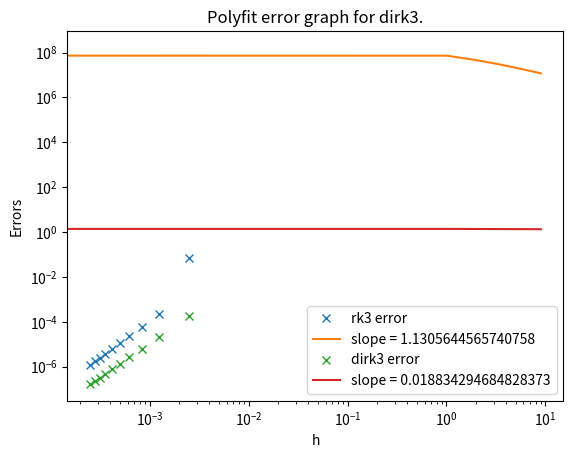
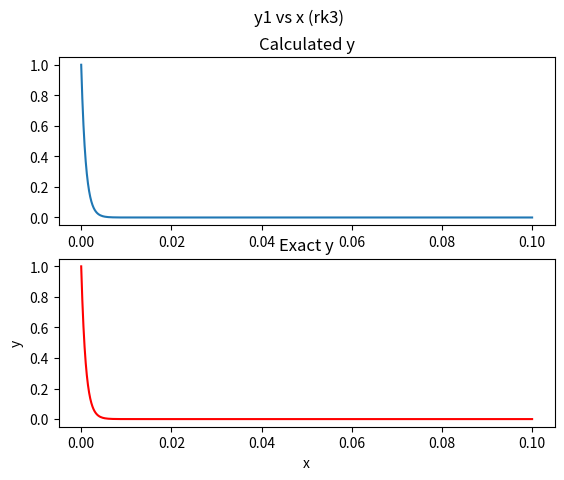
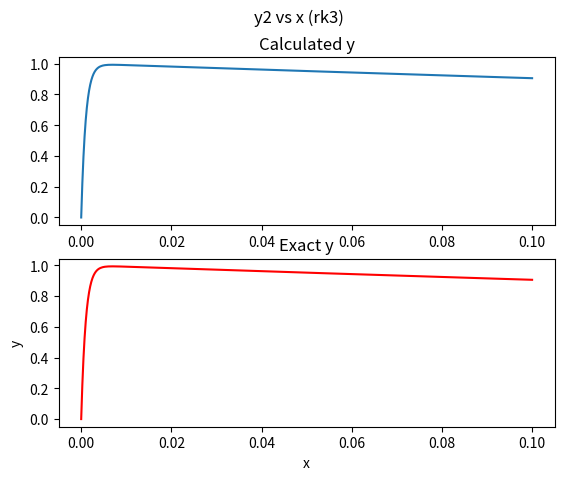
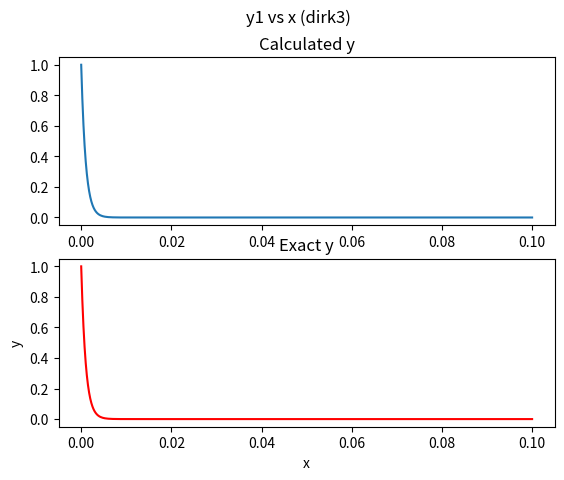
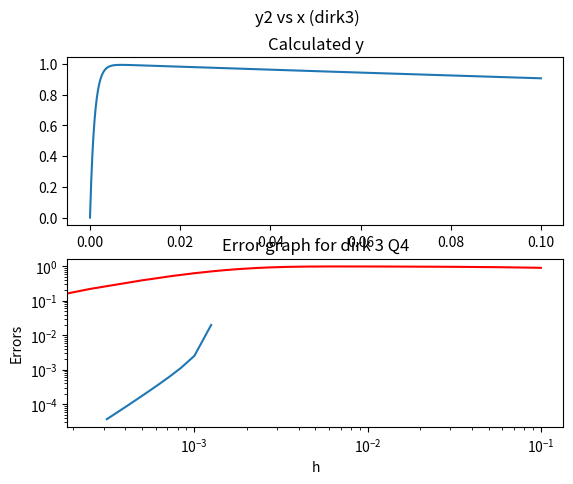
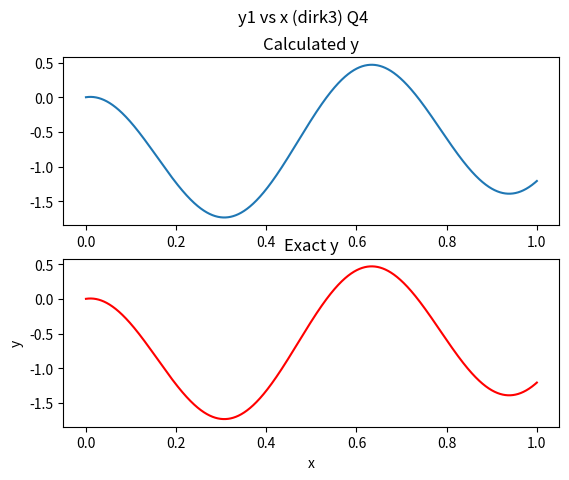
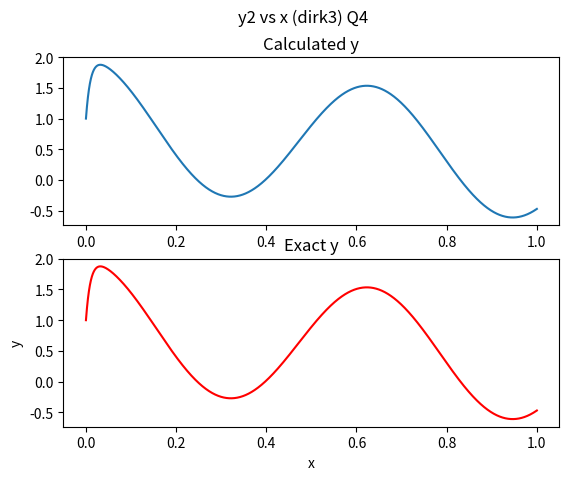
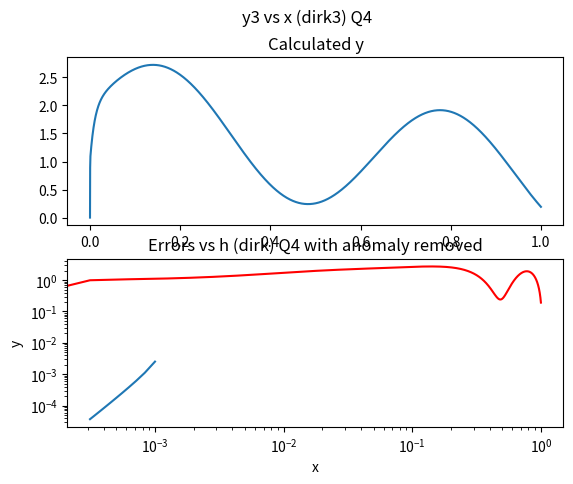
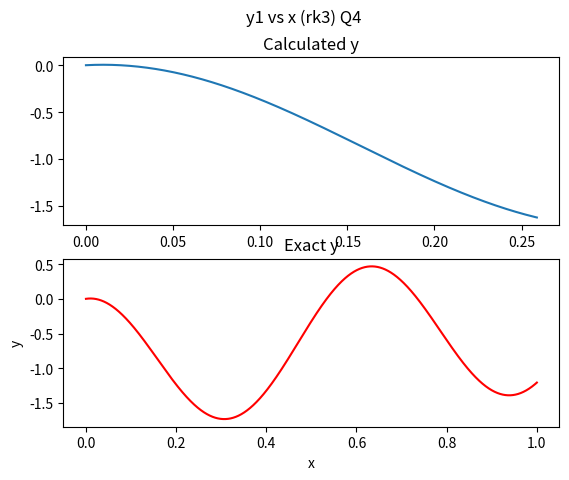
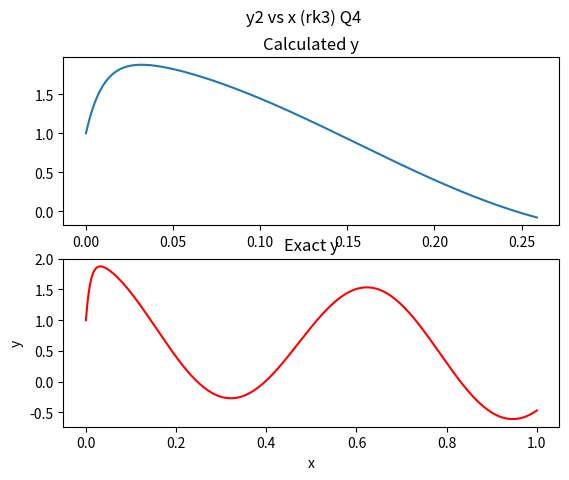
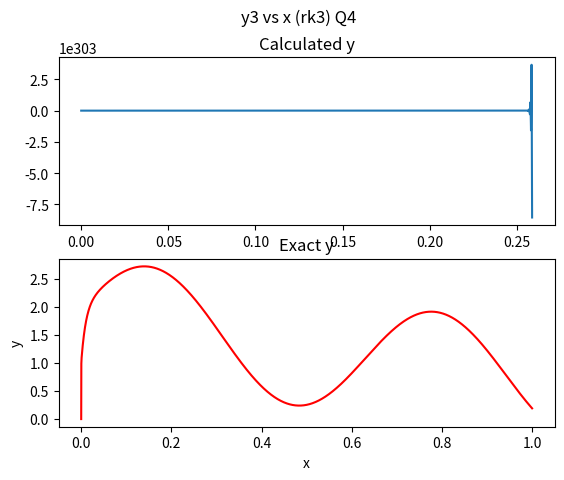

Recreate these plots in Python, in order.
import matplotlib.pyplot as plt
import numpy as np
import math

# [redacted]
def bvector(x):
    """
    

    Parameters
    ----------
    x: TYPE: integer
        x value to sub in to obtain b vector

    Returns
    -------
    TYPE: numpy array
        Numpy array of the bvector in this case always (0, 0)

    """
    return np.array([0, 0]).T  # bvector


# Q1
# def rk3(A, b, y0, interval, N):
#     def rk3step(xn, yn, h):  #
#         y1 = yn + h * (np.dot(A, yn) + b(xn))
#         y2 = 0.75 * yn + 0.25 * y1 + 0.25 * h * (np.dot(A, y1) + b(xn + h))
#         return (yn + 2 * y2 + 2 * h * (np.dot(A, y2) + b(xn + h))) / 3
#
#     x = np.linspace(*interval, N + 1)
#     y = [y0]
#     for n in range(N):
#         y.append(rk3step(x[n], y[n], x[n + 1] - x[n]))
#     return x, y
def rk3(A, b, y0, interval, N):
    """
    

    Parameters
    ----------
    A : TYPE: Matrix: list of lists or numpy array
        This should be the matrix describing the system.
    b : TYPE: vector: numpy array
        bvector  
    y0 : TYPE: vector: list
        Intial start point.
    interval : TYPE: numpy array
        Range of values x can be, minumum and maximum value are the two elements of the array
    N : TYPE: integer
        Number of points within the interval to check

    Returns
    -------
    x :TYPE: List of x numpy array of y
        The function returns a list of floats containing all x values
    y :TYPE: Numpy array 
        Returns a numpy array of all calculated y values for the rk3 algorithm

    """
    assert isinstance(N, int) and N > 0, f'Number of points was expected to be a positive integer, your N is :{N}'
    assert type(A).__name__ == 'ndarray', f'Matrix A is not a numpy array. Please verify you have entered a ' \
                                          f'appropriate numpy array. A: {A}'
    assert type(b).__name__ == 'function', f'b is a function returning a numpy array. b defined is of type {type(b)}.'
    assert type(
        y0).__name__ == 'ndarray', f'y0 should be an numpy array containing initial data. At present, y0 = {type(y0)} '
    assert type(interval).__name__ == 'ndarray', f'interval should be a numpy array containing start and end values. ' \
                                                 f'At present, interval is a {type(interval)} '
    assert len(A) == len(y0), f'A and y0 do not have the same length'
    assert len(A) == len(b(0)), f'A and b do not have the same length'
    x = np.linspace(*interval, N + 1)

    def rk3step(xn, yn, h):
        y1 = yn + h * (np.dot(A, yn) + b(xn))  # calculation to determine y1
        y2 = 0.75 * yn + 0.25 * y1 + 0.25 * h * (np.dot(A, y1) + b(xn + h))  # calculate y2
        return (yn + 2 * y2 + 2 * h * (np.dot(A, y2) + b(xn + h))) / 3  # function returns yn+1

    y = [y0]  # Initial value of y put into a list
    for n in range(N):  # For every N value
        y.append(rk3step(x[n], y[n], x[n + 1] - x[n]))  # add the next y iteration to list
    return x, np.asarray(y).T  # Return x and y


# Q2
mu = 0.5 * (1 - (1 / math.sqrt(3)))  # constants as defined in question
v = 0.5 * (math.sqrt(3) - 1)
gamma = 3 / (2 * (3 + math.sqrt(3)))
lam = (3 * (1 + math.sqrt(3))) / (2 * (3 + math.sqrt(3)))


def dirk3(A, b, y0, interval, N):
    """
    

    Parameters
    ----------
    A : TYPE: Matrix: list of lists or numpy array
        This should be the matrix describing the system.
    b : TYPE: vector: numpy array
        bvector  
    y0 : TYPE: vector: list
        Intial start point.
    interval : TYPE: numpy array
        Range of values x can be, minumum and maximum value are the two elements of the array
    N : TYPE: integer
        Number of points within the interval to check

    Returns
    -------
    x :TYPE: List of x numpy array of y
        The function returns a list of floats containing all x values
    y :TYPE: Numpy array 
        Returns a numpy array of all calculated y values for the dirk3 algorithm


    """
    assert isinstance(N, int) and N > 0, f'Number of points was expected to be a positive integer, your N is :{N}'
    assert type(A).__name__ == 'ndarray', f'Matrix A is not a numpy array. Please verify you have entered a ' \
                                          f'appropriate numpy array. A: {A}'
    assert type(b).__name__ == 'function', f'b is a function returning a numpy array. b defined is of type {type(b)}.'
    assert type(
        y0).__name__ == 'ndarray', f'y0 should be an numpy array containing initial data. At present, y0 = {type(y0)} '
    assert type(interval).__name__ == 'ndarray', f'interval should be a numpy array containing start and end values. ' \
                                                 f'At present, interval is a {type(interval)} '
    assert len(A) == len(y0), f'A and y0 do not have the same length'
    assert len(A) == len(b(0)), f'A and b do not have the same length'

    # assert (isinstance(A, int) and N >= 0, f'Number of points was expected to be a positive integer, N:{N}')
    def dirk3step(xn, yn, h):
        z = np.identity(np.size(A, 1)) - (h * mu * A)  # Define LHS of equation
        y1 = np.dot(np.linalg.inv(z), (yn + h * mu * b(xn + mu * h)))  # inverse of LHS * RHS for y1
        y2 = np.dot(np.linalg.inv(z),
                    y1 + h * v * (np.dot(A, y1) + b(xn + h * mu)) + h * mu * b(xn + h * v + 2 * h * mu))  # y2
        return (1 - lam) * yn + lam * y2 + h * gamma * (np.dot(A, y2) + b(xn + h * v + 2 * h * mu))  # return yn+1

    x = np.linspace(*interval, N + 1)  # within defined interval, assign x values
    y = [y0]  # Initial value of y put into a list

    for n in range(N):  # For every N value
        y.append(dirk3step(x[n], y[n], x[n + 1] - x[n]))  # add the next y iteration to list
    return x, np.asarray(y).T  # Return x and y


a1 = 1000  # Define problem
a2 = 1
A = np.array(([-a1, 0], [a1, -a2]))  # Matrix A
b = bvector  # bvector is passed as an argument
y0 = np.array([1, 0]).T  # Initial y value
interval = np.array([0, 0.1])  # Interval to search in


def error(method, a1, a2):
    """
    

    Parameters
    ----------
    method : TYPE: string
        Chosen method to be applied is passed in 
    a1 : TYPE:  integer
        The value in the matrix A in the bottom left hand corner
    a2 : TYPE:  integer
        The value in the matrix A in the bottom right hand corner

    Returns
    -------
    errors : TYPE: List
        List containing errors for all N values 
    h_list : TYPE: List
        List containing all h values
    x : TYPE: List
        List of x values
    y_exact : TYPE: numpy array
        Array containing the vectors of the exact y solutions 
    y : TYPE: numpy array
        Array containing the vectors of the calculated y solutions 

    """
    assert isinstance(method, str) and (method == 'DIRK3' or method == 'RK3'), f'Method only accepts string RK3 or ' \
                                                                               f'DIRK3, you inputted: {method}'
    assert isinstance(a1, int) or isinstance(a1, float), f'a1 should be a integer or float, currently a1= {a1}'
    assert isinstance(a2, int) or isinstance(a2, float), f'a2 should be a integer or float, currently a2= {a2}'
    k = 1  # As defined in question
    h_list = []  # List of h values to use for graph
    errors = []  # Initialise list to store and return errors
    while k < 11:  # For k values between 1 and 10
        N = k * 40  # As defined in question
        if method == 'RK3':  # Determining the method the error is to be calculated for
            x, y = rk3(A, b, y0, interval, N)  # Returns RK3 results
        elif method == 'DIRK3':
            x, y = dirk3(A, b, y0, interval, N)  # Returns DIRK3 results
        h = (x[-1] - x[0]) / N  # Spacing calculated with equation in question
        h_list.append(h)  # All h values added to list for graph
        x = np.linspace(0, 0.1, N + 1)  # x
        y_exact = []  # Initialise list for all exact y values to be returned
        for i in x:  # Calculate every y value for each x
            result = np.array(([np.exp(-a1 * i)], [(a1 / (a1 - a2)) * (np.exp(-a2 * i) - np.exp(-a1 * i))]))
            # equation defined in question
            y_exact.append(result)  # Add results to list
        # y_exact = np.asarray(y_exact)  # Convert list to numpy array
        # y_exact.transpose()
        #  print(y[:, 6])
        error = 0  # Reset error to 0
        j = 1  # start at 1 to avoid divide by 0 for error

        while N >= j:  # For all elements in y calculate error
            calc = (y[1, j] - y_exact[j][1]) / y_exact[j][1]
            # error += np.linalg.norm((y[:, j] - y_exact[:][j]) / y_exact[:][j], ord=1)  # error as defined in the
            # error += np.linalg.norm(calc, ord=1)
            error += np.linalg.norm(calc, ord=1)
            # question
            j += 1  # increment
        # error = error * (x[n + 1] - x[n])
        errors.append(h * error)  # entire list multiplied by h to calculate error
        k += 1  # Increment to complete calculate error for next N value

    return errors, h_list, x, y_exact, y  # returns list of error, h, x values, exact and calculated y values


errors_rk3, h, x_rk3, y_exact, y_rk3 = error('RK3', a1, a2)  # RK3 method and error calculated

plt.loglog(h, errors_rk3, 'x', label='rk3 error')  # Graph with both axes logarithmic plotted of errors vs h for RK
plt.title('Errors vs h for rk3')
plt.xlabel('h')
plt.ylabel('Errors')
plt.show()

fit = np.polyfit(np.log(h), np.log(errors_rk3), deg=3)  # Fitting the errors and h to a linear line attempting get a
# gradient of 1
plt.loglog(np.exp(fit[0] * np.log(h) + fit[1]), label=f'slope = {fit[0]}')
print('The slope is approximately 1 when polyfit is set to third degree hence it is converging at the third order.')
plt.legend()
plt.title('Polyfit error graph for rk3. Look at console.')
plt.show()

errors_dirk3, h, x_dirk3, y_exact, y_dirk3 = error('DIRK3', a1, a2)  # DIRK3 method and error calculated
plt.loglog(h, errors_dirk3, 'x', label='dirk3 error')  # Graph with both axes logarithmic plotted of errors vs h for
plt.xlabel('h')
plt.ylabel('Errors')
plt.title('Error vs h for dirk 3')
plt.show()

fit = np.polyfit(np.log(h), np.log(errors_dirk3), deg=3)  # Fitting the errors and h to a linear line attempting get a
# gradient of 1
plt.loglog(np.exp(fit[0] * np.log(h) + fit[1]), label=f'slope = {fit[0]}')
plt.legend()
plt.title('Polyfit error graph for dirk3.')
plt.show()
y_exact = np.asarray(y_exact)
y_rk3 = np.asarray(y_rk3)

# Plot all graphs for dirk3 and rk3 x vs y with a comparison of exact vs calculated value
fig, axs = plt.subplots(2)
fig.suptitle('y1 vs x (rk3)')
axs[0].plot(x_rk3, y_rk3[0, :], label='solution')
axs[0].set_title('Calculated y')
axs[1].plot(x_rk3, y_exact[:, 0], label='exact', color='red')
axs[1].set_title('Exact y')
plt.xlabel('x')
plt.ylabel('y')
plt.show()

figure, axs = plt.subplots(2)
figure.suptitle('y2 vs x (rk3)')
axs[0].plot(x_rk3, y_rk3[1, :], label='solution')
axs[0].set_title('Calculated y')
axs[1].plot(x_rk3, y_exact[:, 1], label='exact', color='red')
axs[1].set_title('Exact y')
plt.xlabel('x')
plt.ylabel('y')
plt.show()

fig, axs = plt.subplots(2)
fig.suptitle('y1 vs x (dirk3)')
axs[0].plot(x_dirk3, y_dirk3[0, :], label='solution')
axs[0].set_title('Calculated y')
axs[1].plot(x_dirk3, y_exact[:, 0], label='exact', color='red')
axs[1].set_title('Exact y')
plt.xlabel('x')
plt.ylabel('y')
plt.show()

figure, axs = plt.subplots(2)
figure.suptitle('y2 vs x (dirk3)')
axs[0].plot(x_dirk3, y_dirk3[1, :], label='solution')
axs[0].set_title('Calculated y')
axs[1].plot(x_dirk3, y_exact[:, 1], label='exact', color='red')
axs[1].set_title('Exact y')
plt.xlabel('x')
plt.ylabel('y')
plt.show()


#  Q4
def bvectorQ4(z):
    """
    

    Parameters
    ----------
    z : TYPE: integer
        x value to sub in to obtain b vector

    Returns
    -------
    TYPE: numpy array
        Numpy array of the bvector

    """
    assert isinstance(z, int) or isinstance(z, float), f'z should be a integer or float, currently z= {z}'
    return np.array(
        ([np.cos(10 * z) - 10 * np.sin(10 * z), 199 * np.cos(10 * z) - 10 * np.sin(10 * z), 208 * np.cos(10 * z)
          + 10000 * np.sin(10 * z)])).T  # bvector as defined in question


# Values as set out in question
interval = np.array([0, 1])
A = np.array(([-1, 0, 0], [-99, -100, 0], [-10098, 9900, -10000]))
y0 = np.array([0, 1, 0]).T
b = bvectorQ4


def errorQ4(method):
    """
    

    Parameters
    ----------
    method : TYPE: string
        Chosen method to be applied is passed in 

    Returns
    -------
    errors : TYPE: List
        List containing errors for all N values 
    h_list : TYPE: List
        List containing all h values
    x : TYPE: List
        List of x values
    y_exact : TYPE: numpy array
        Array containing the vectors of the exact y solutions 
    y : TYPE: numpy array
        Array containing the vectors of the calculated y solutions 

    """
    assert isinstance(method, str) and (method == 'DIRK3' or method == 'RK3'), f'Method only accepts string RK3 or ' \
                                                                               f'DIRK3, you inputted: {method}'
    k = 4
    h_list = []
    errors = []
    while k < 17:
        N = k * 200
        if method == 'RK3':
            x, y = rk3(A, b, y0, interval, N)
        elif method == 'DIRK3':
            x, y = dirk3(A, b, y0, interval, N)
        h = (x[-1] - x[0]) / N
        h_list.append(h)  # add h values to list for plotting
        x = np.linspace(0, 1, N + 1)
        y_exact = []
        for i in x:
            result = np.array(([np.cos(10 * i) - np.exp(-i)], [np.cos(10 * i) + np.exp(-i) - np.exp(-100 * i)],
                               [np.sin(10 * i) + 2 * np.exp(-i) - np.exp(-100 * i) - np.exp(-10000 * i)]))
            # equation to obtain exact y values
            y_exact.append(result)
        y_exact = np.asarray(y_exact)
        y_exact.transpose()
        error = 0  # Reset error to 0 for every iteration
        j = 1  # Reset j to 1 for every iteration, 1 as to avoid division by 0 for initial data

        while N >= j:
            calc = (y[2, j] - y_exact[j][2]) / y_exact[j][2]  # Error as defined in the question using y3
            error += np.linalg.norm(calc, ord=1)
            j += 1  # increment

        errors.append(h * error)  # all error values multiplied by h as specified by equation
        k += 1  # Iterate to repeat process for all required values of N
    return errors, h_list, x, y_exact, y


# DIRK3 error for Q4
errors_dirk3, h, x_dirk3, y_exact, y_dirk3 = errorQ4('DIRK3')

plt.loglog(h, errors_dirk3, label='dirk3 error')
plt.xlabel('h')
plt.ylabel('Errors')
plt.title('Error graph for dirk 3 Q4')
plt.show()

y_exact = np.asarray(y_exact)
y_dirk3 = np.asarray(y_dirk3)
# Below is plotting y3 calculated values vs expected for DIRK3
fig, axs = plt.subplots(2)
fig.suptitle('y1 vs x (dirk3) Q4')
axs[0].plot(x_dirk3, y_dirk3[0, :], label='solution')
axs[0].set_title('Calculated y')

axs[1].plot(x_dirk3, y_exact[:, 0], label='exact', color='red')
axs[1].set_title('Exact y')
plt.xlabel('x')
plt.ylabel('y')
plt.show()
# Below is plotting y2 calculated values vs expected for DIRK3
fig, axs = plt.subplots(2)
fig.suptitle('y2 vs x (dirk3) Q4')
axs[0].plot(x_dirk3, y_dirk3[1, :], label='solution')
axs[0].set_title('Calculated y')

axs[1].plot(x_dirk3, y_exact[:, 1], label='exact', color='red')
axs[1].set_title('Exact y')
plt.xlabel('x')
plt.ylabel('y')
plt.show()
# Below is plotting y3 calculated values vs expected for DIRK3
fig, axs = plt.subplots(2)
fig.suptitle('y3 vs x (dirk3) Q4')
axs[0].plot(x_dirk3, y_dirk3[2, :], label='solution')
axs[0].set_title('Calculated y')

axs[1].plot(x_dirk3, y_exact[:, 2], label='exact', color='red')
axs[1].set_title('Exact y')
plt.xlabel('x')
plt.ylabel('y')
plt.show()

#  Plotting error graph for dirk3 for Q4 with the first iteration removed to show a linear trend
plt.title('Errors vs h (dirk) Q4 with anomaly removed')
h.pop(0)
errors_dirk3.pop(0)
plt.loglog(h, errors_dirk3, label='dirk3 error')
plt.show()

errors_rk3, h, x_rk3, y_exact, y_rk3 = errorQ4('RK3')

# Below is plotting y1 calculated values vs expected
fig, axs = plt.subplots(2)
fig.suptitle('y1 vs x (rk3) Q4')
axs[0].plot(x_rk3, y_rk3[0, :], label='solution')
axs[0].set_title('Calculated y')

axs[1].plot(x_rk3, y_exact[:, 0], label='exact', color='red')
axs[1].set_title('Exact y')
plt.xlabel('x')
plt.ylabel('y')
plt.show()
# Below is plotting y2 calculated values vs expected
fig, axs = plt.subplots(2)
fig.suptitle('y2 vs x (rk3) Q4')
axs[0].plot(x_rk3, y_rk3[1, :], label='solution')
axs[0].set_title('Calculated y')

axs[1].plot(x_rk3, y_exact[:, 1], label='exact', color='red')
axs[1].set_title('Exact y')
plt.xlabel('x')
plt.ylabel('y')
plt.show()

# Below is plotting y3 calculated values vs expected
fig, axs = plt.subplots(2)
fig.suptitle('y3 vs x (rk3) Q4')
axs[0].plot(x_rk3, y_rk3[2, :], label='solution')
axs[0].set_title('Calculated y')

axs[1].plot(x_rk3, y_exact[:, 2], label='exact', color='red')
axs[1].set_title('Exact y')
plt.xlabel('x')
plt.ylabel('y')
plt.show()
